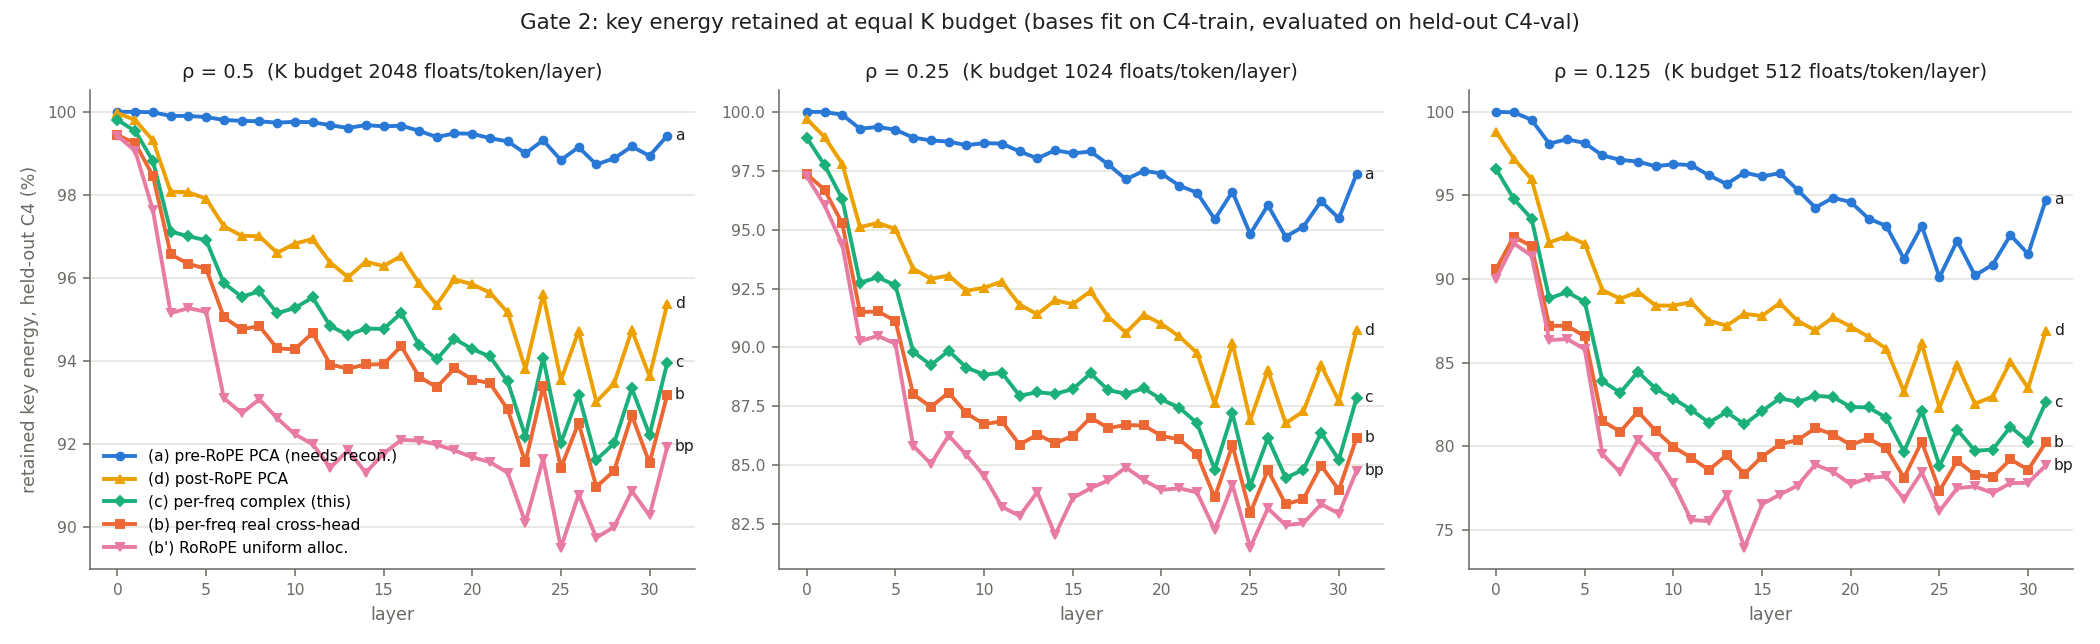

The file beside this chart, header and first rows:
layer, rho, method, energy, energy_heldout
0, 0.5, a, 1, 1
0, 0.5, d, 0.9997, 0.9997
0, 0.5, e, 0.9996, 0.9996
0, 0.5, d_bd, 0.9982, 0.9982
0, 0.5, b, 0.9944, 0.9944
0, 0.5, bp, 0.9943, 0.9942
0, 0.5, c, 0.9981, 0.998
0, 0.5, cp, 0.998, 0.998
0, 0.25, a, 1, 1
0, 0.25, d, 0.997, 0.997
0, 0.25, e, 0.9968, 0.9968
0, 0.25, d_bd, 0.9898, 0.9897
0, 0.25, b, 0.9737, 0.9736
0, 0.25, bp, 0.9727, 0.9726
0, 0.25, c, 0.9891, 0.989
0, 0.25, cp, 0.9888, 0.9888
0, 0.125, a, 1, 1
0, 0.125, d, 0.9881, 0.9881
0, 0.125, e, 0.987, 0.9869
0, 0.125, d_bd, 0.968, 0.9679
0, 0.125, b, 0.9061, 0.9059
0, 0.125, bp, 0.9006, 0.9004
0, 0.125, c, 0.9659, 0.9658
0, 0.125, cp, 0.9649, 0.9648
1, 0.5, a, 1, 1
1, 0.5, d, 0.998, 0.998
1, 0.5, e, 0.9977, 0.9977
1, 0.5, d_bd, 0.9956, 0.9956
1, 0.5, b, 0.9924, 0.9924
1, 0.5, bp, 0.9906, 0.9906
1, 0.5, c, 0.9954, 0.9954
1, 0.5, cp, 0.9941, 0.9941
1, 0.25, a, 1, 1
1, 0.25, d, 0.9893, 0.9893
1, 0.25, e, 0.987, 0.987
1, 0.25, d_bd, 0.9784, 0.9784
1, 0.25, b, 0.9669, 0.9669
1, 0.25, bp, 0.9603, 0.9604
1, 0.25, c, 0.9774, 0.9774
1, 0.25, cp, 0.9717, 0.9717
1, 0.125, a, 0.9997, 0.9997
1, 0.125, d, 0.9721, 0.9721
1, 0.125, e, 0.9638, 0.9639
1, 0.125, d_bd, 0.9495, 0.9496
1, 0.125, b, 0.9253, 0.9254
1, 0.125, bp, 0.9212, 0.9213
1, 0.125, c, 0.9479, 0.9479
1, 0.125, cp, 0.9422, 0.9423
2, 0.5, a, 0.9999, 0.9999
2, 0.5, d, 0.9932, 0.9931
2, 0.5, e, 0.9921, 0.9921
2, 0.5, d_bd, 0.9886, 0.9887
2, 0.5, b, 0.9846, 0.9846
2, 0.5, bp, 0.9763, 0.9763
2, 0.5, c, 0.9881, 0.9881
2, 0.5, cp, 0.9819, 0.9819
2, 0.25, a, 0.9988, 0.9988
2, 0.25, d, 0.978, 0.978
2, 0.25, e, 0.9723, 0.9723
2, 0.25, d_bd, 0.9643, 0.9644
... 708 more rows
